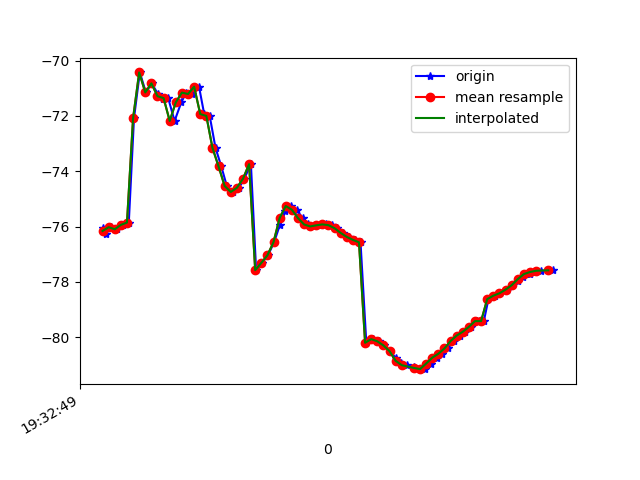

Values plotted in this chart, from the file beside it:
1617737569520, 433206144504109, -76.04284, 15.561693, -13.728476
1617737569530, 433206163734879, -76.28, 15.67, -13.23
1617737569548, 433206182965649, -76.02, 15.3, -13.42
1617737569567, 433206202196419, -76.1, 15.19, -13.21
1617737569588, 433206221427189, -75.94, 14.97, -13.8
1617737569606, 433206240657959, -75.86, 14.72, -13.76
1617737569623, 433206259888729, -72.09, 16.3, -15.34
1617737569642, 433206279119499, -70.43, 14.65, -14.74
1617737569662, 433206298350269, -71.15, 15.76, -14.84
1617737569681, 433206317581039, -70.83, 15.59, -14.81
1617737569701, 433206336811809, -71.2, 15.46, -14
1617737569718, 433206356042579, -71.38, 14.71, -13.91
1617737569735, 433206375273349, -71.36, 13.69, -12.35
1617737569756, 433206394504119, -72.18, 14.52, -10.93
1617737569778, 433206413734889, -71.51, 15.24, -9.253
1617737569794, 433206432965659, -71.16, 17.18, -6.851
1617737569814, 433206452196429, -71.21, 19.79, -5.777
1617737569836, 433206471427199, -70.95, 21.43, -2.849
1617737569853, 433206490657969, -71.93, 23.92, 0.6992
1617737569871, 433206509888739, -72, 25.31, 3.626
1617737569890, 433206529119509, -73.16, 27.36, 7.79
1617737569909, 433206548350279, -73.82, 28.35, 12.18
1617737569927, 433206567581049, -74.53, 28.59, 16.66
1617737569946, 433206586811819, -74.75, 27.87, 20.65
1617737569967, 433206606042589, -74.6, 26.78, 24.17
1617737569984, 433206625273359, -74.27, 25.93, 27.25
1617737570006, 433206644504129, -73.74, 21.67, 27.6
1617737570023, 433206663734899, -77.57, 25.19, 31.6
1617737570042, 433206682965669, -77.31, 25.06, 32.78
1617737570062, 433206702196439, -77.04, 24.95, 33.33
1617737570082, 433206721427209, -76.56, 24.7, 33.17
1617737570101, 433206740657979, -75.93, 24.08, 32.48
1617737570119, 433206759888749, -75.45, 23.55, 31.36
1617737570137, 433206779119519, -75.26, 23.41, 29.82
1617737570156, 433206798350289, -75.39, 23.68, 27.95
1617737570175, 433206817581059, -75.69, 24.17, 25.75
1617737570194, 433206836811829, -75.92, 24.53, 23.16
1617737570213, 433206856042599, -76, 24.51, 20.26
1617737570235, 433206875273369, -75.95, 24.06, 17.15
1617737570251, 433206894504139, -75.92, 23.44, 14
1617737570270, 433206913734909, -75.95, 22.95, 10.78
1617737570289, 433206932965679, -76.06, 22.81, 7.488
1617737570309, 433206952196449, -76.23, 23.05, 4.214
1617737570327, 433206971427219, -76.37, 23.47, 1.084
1617737570346, 433206990657989, -76.48, 23.91, -1.892
1617737570365, 433207009888759, -76.57, 24.36, -4.715
1617737570384, 433207029119529, -80.2, 25.59, -9.09
1617737570405, 433207048350299, -80.07, 25.49, -9.628
1617737570424, 433207067581069, -80.15, 25.8, -11.6
1617737570442, 433207086811839, -80.29, 25.74, -13.2
1617737570460, 433207106042609, -80.5, 25.43, -14.4
1617737570482, 433207125273379, -80.75, 25.11, -15.22
1617737570497, 433207144504149, -80.94, 24.77, -15.81
1617737570518, 433207163734919, -81.01, 24.36, -16.12
1617737570540, 433207182965689, -81.06, 23.93, -16.21
1617737570557, 433207202196459, -81.15, 23.49, -16.12
1617737570575, 433207221427229, -81.15, 23.07, -15.93
1617737570595, 433207240657999, -80.95, 22.65, -15.72
1617737570616, 433207259888769, -80.74, 22.27, -15.47
1617737570633, 433207279119539, -80.6, 21.89, -15.21
1617737570651, 433207298350309, -80.4, 21.56, -15.03
... 18 more rows
